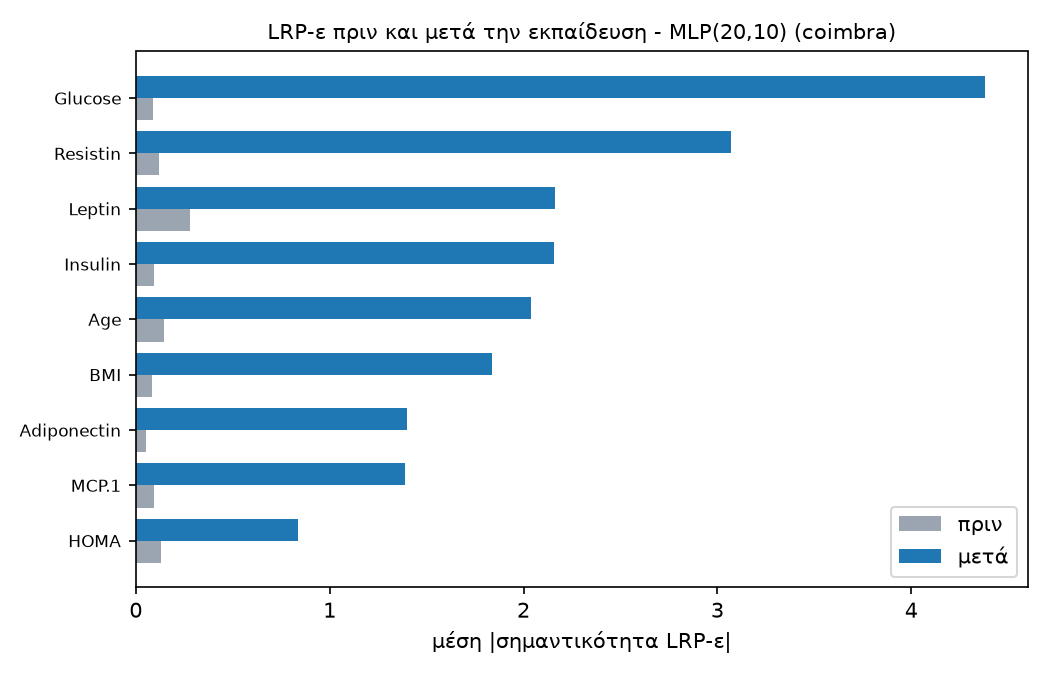

The table this chart was drawn from, first rows:
, before, after
Age, 0.1472, 2.038
BMI, 0.08509, 1.835
Glucose, 0.08847, 4.381
Insulin, 0.09531, 2.157
HOMA, 0.1283, 0.8388
Leptin, 0.2782, 2.163
Adiponectin, 0.05094, 1.397
Resistin, 0.1177, 3.068
MCP.1, 0.09386, 1.386
